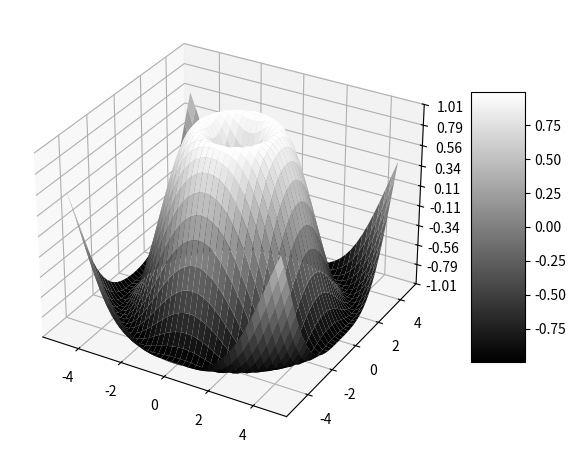

Python code for this plot:
import numpy as np

import matplotlib.pyplot as plt
from matplotlib import cm
from matplotlib.ticker import LinearLocator
from matplotlib.figure import Figure
from matplotlib.axes import Axes
from mpl_toolkits.mplot3d.axes3d import Axes3D

# fig, ax = plt.subplots(subplot_kw={"projection": "3d"})

fig: Figure = plt.figure(figsize=(7, 7))
ax: Axes3D = fig.add_subplot(111, projection='3d')

# Make data.
grid_size = -5, 5

u = np.arange(*grid_size, 0.25)
v = np.arange(*grid_size, 0.25)
X, Y = np.meshgrid(u, v)
R = np.sqrt(X ** 2 + Y ** 2)
Z = np.sin(R)

# Plot the surface.
from matplotlib._cm import datad

surf = ax.plot_surface(X, Y, Z, cmap=cm.gray, linewidth=1, antialiased=True)

# Customize the z axis.
ax.set_zlim(-1.01, 1.01)
ax.zaxis.set_major_locator(LinearLocator(10))
# A StrMethodFormatter is used automatically
ax.zaxis.set_major_formatter('{x:.02f}')

# Add a color bar which maps values to colors.
fig.colorbar(surf, shrink=0.5, aspect=5)

plt.show()
